Run: headless pygame with SDL's dummy video driver; simulated clock (each Clock.tick advances the game by its frame time, no real sleeping); random seed 0; keys injected as events and as key.get_pressed() state; mouse plan: one left click at the window centre at the start of phase 2, then a move to the lower-right quarter at the start of phase 3.
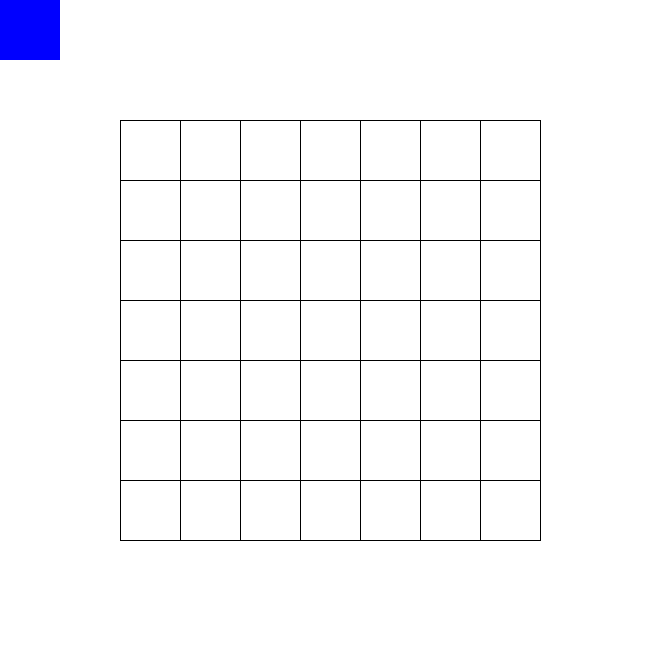
Frame 1 of 4 · flips 1–60 · no input
Frame 2 of 4 · flips 61–180 · clicked the window centre · tapped SPACE, RETURN · held RIGHT (→), D · screen unchanged from frame 1, image omitted
Frame 3 of 4 · flips 181–300 · moved the mouse to the lower-right quarter · held DOWN (↓), S · screen unchanged from frame 2, image omitted
Frame 4 of 4 · flips 301–420 · held LEFT (←), A, UP (↑), W · screen unchanged from frame 3, image omitted

The pygame program that drew these frames:

import pygame
import math
# Define grid dimensions
CELL_SIZE =60
BLANK_SQUARES = 2
WHITE_SPACE = CELL_SIZE*BLANK_SQUARES
GRID_WIDTH = CELL_SIZE *7+2*WHITE_SPACE
GRID_HEIGHT = CELL_SIZE *7+2*WHITE_SPACE

# Define piece size
PIECE_SIZE = 60

# Initialize Pygame
pygame.init()
screen = pygame.display.set_mode((GRID_WIDTH, GRID_HEIGHT))
pygame.display.set_caption("A Puzzle a Day")

# Define colors
BLACK = (0, 0, 0)
WHITE = (255, 255, 255)
BLUE = (0, 0, 255)
GREEN = (0,255,0)
RED = (255,0,0)

# Define piece class
class Piece:
    def __init__(self, x, y, color):
        self.x = x
        self.y = y
        self.immovable = False
        self.highlighted = False
        self.color = color
        self.rect = pygame.Rect(self.x, self.y, PIECE_SIZE, PIECE_SIZE)

    def snap_to_grid(self,x,y):
        self.x = math.floor(x / CELL_SIZE) * CELL_SIZE
        self.y = math.floor(y / CELL_SIZE) * CELL_SIZE
        self.rect.topleft = (self.x, self.y)

    def draw(self, screen):
        if self.highlighted == True:
            pygame.draw.rect(screen, BLACK, self.rect)
        else:
            pygame.draw.rect(screen, self.color, self.rect)

# Create a list of pieces
pieces = [Piece(0, 0, BLUE)]
cpiece = -1
# Main loop
running = True
while running:
    for event in pygame.event.get():
        if event.type == pygame.QUIT:
            running = False
        
        # Handle mouse click to create new pieces
        if event.type == pygame.MOUSEBUTTONDOWN:
            x, y = pygame.mouse.get_pos()
            print(x,y)
            if (cpiece>-1):
                print()
                pieces[cpiece].snap_to_grid(x,y)
                piece.highlighted=False
                cpiece = -1
            else:
                for i in range(len(pieces)):
                    piece = pieces[i]
                    print(piece.x, piece.y)
                    if (piece.x <=x and (piece.x+PIECE_SIZE)>=x and piece.y <=y and (piece.y+PIECE_SIZE)>=y): 
                        cpiece = i
                        piece.highlighted=True
                        print('yes')



    # Fill screen with white
    screen.fill(WHITE)

    # Draw grid lines
    for i in range(WHITE_SPACE, GRID_WIDTH+1-WHITE_SPACE, CELL_SIZE):
        pygame.draw.line(screen, BLACK, (i, WHITE_SPACE), (i, GRID_HEIGHT-WHITE_SPACE), 1)
    for i in range(WHITE_SPACE, GRID_HEIGHT+1-WHITE_SPACE, CELL_SIZE):
        pygame.draw.line(screen, BLACK, (WHITE_SPACE, i), (GRID_WIDTH-WHITE_SPACE, i), 1)

    # Draw pieces
    for piece in pieces:
        piece.draw(screen)

    pygame.display.flip()

pygame.quit()
